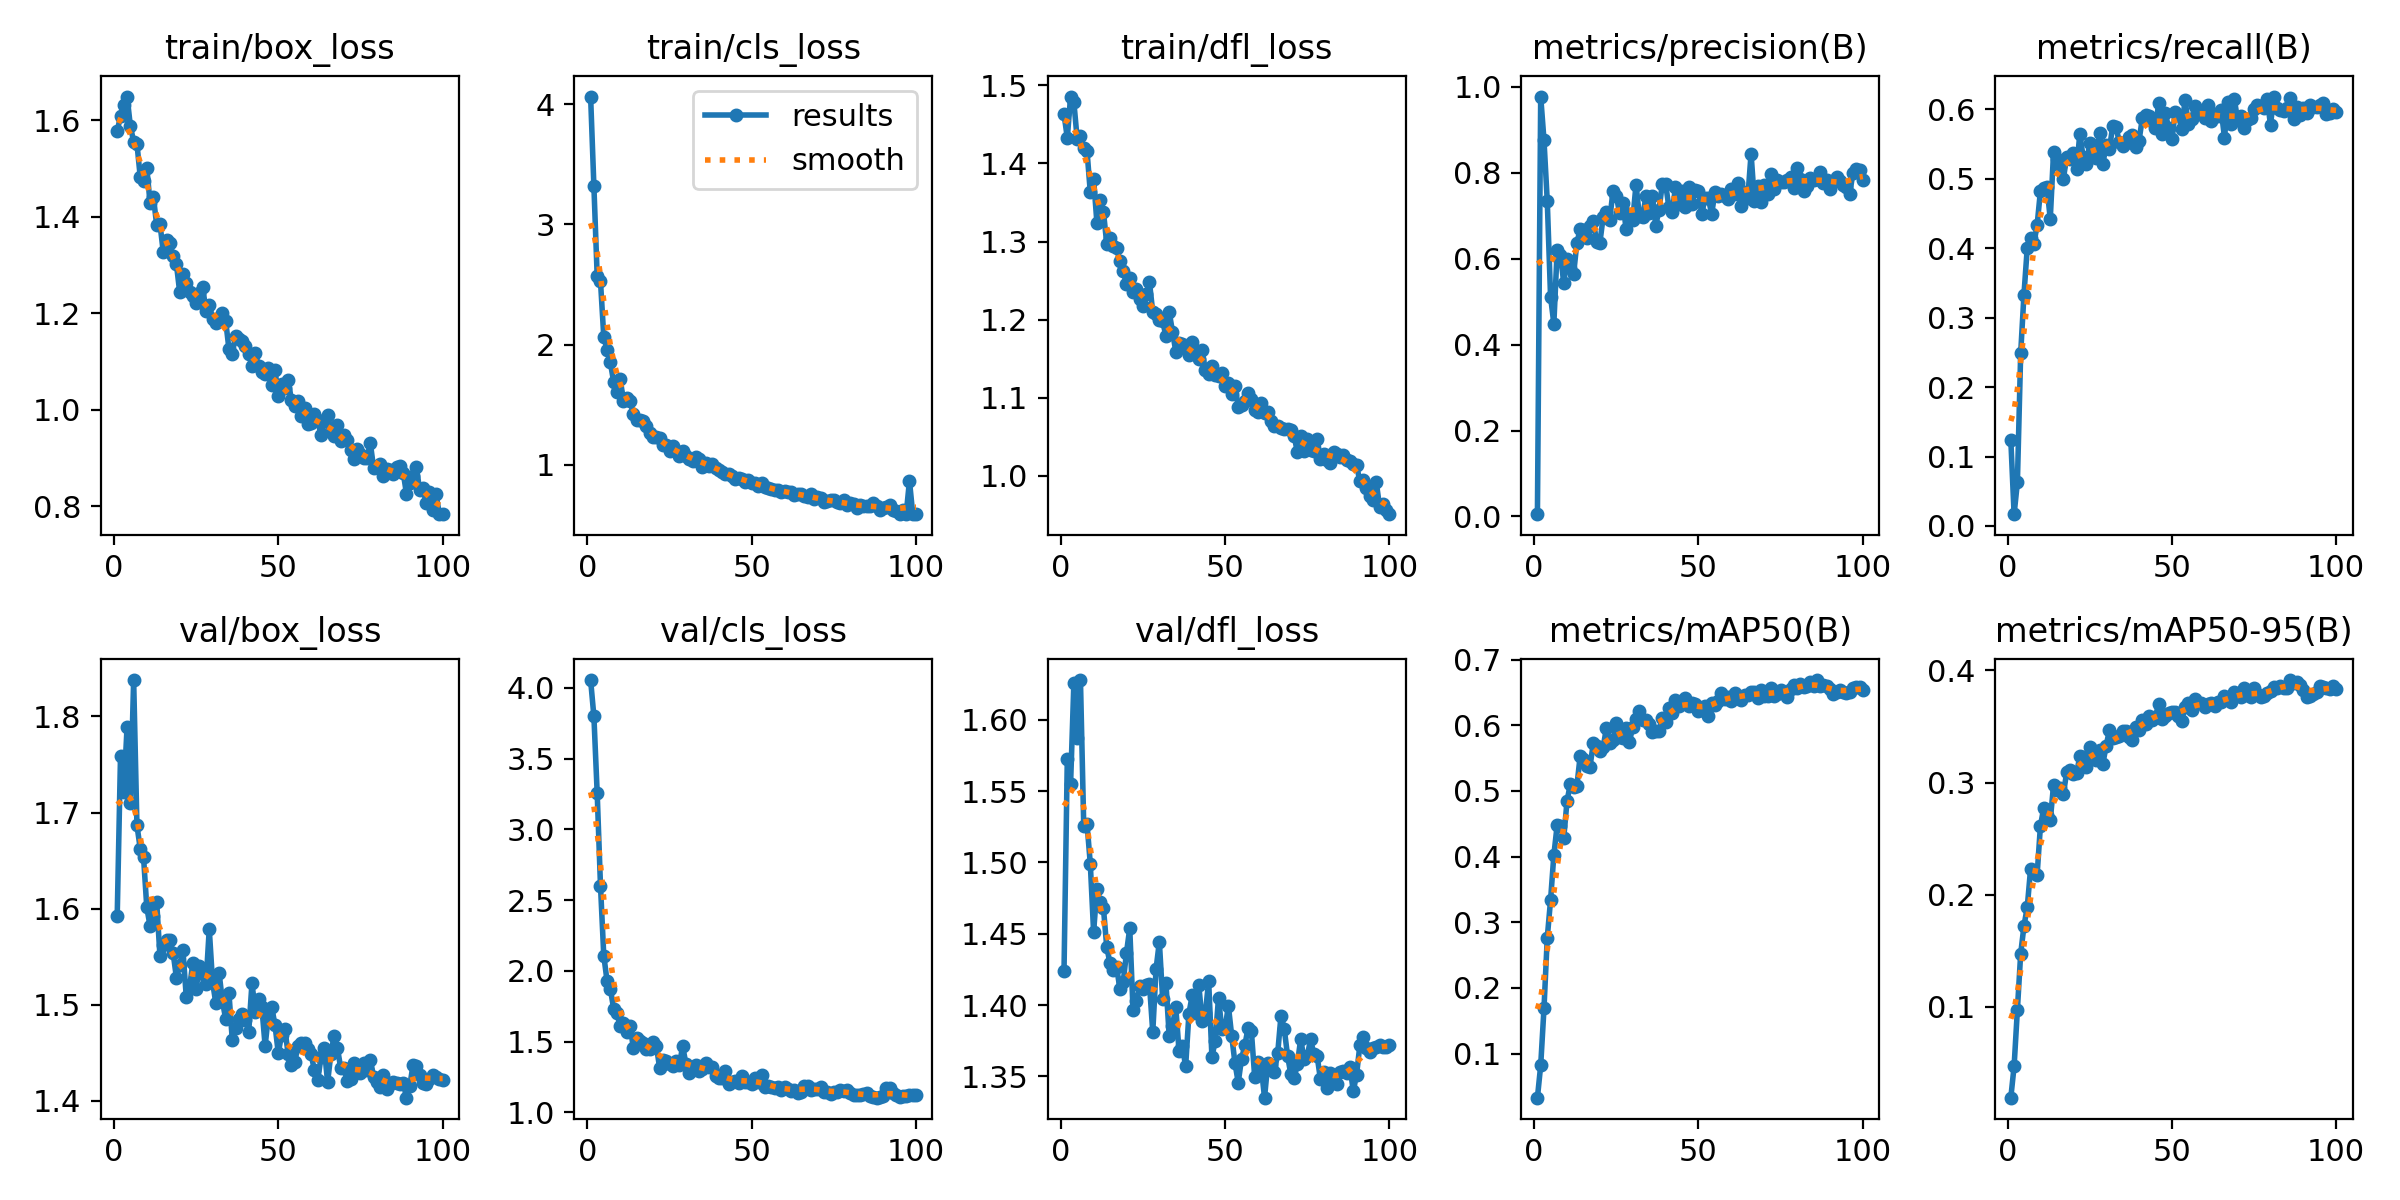

Source data for this figure (header and first rows):
epoch, time, train/box_loss, train/cls_loss, train/dfl_loss, metrics/precision(B), metrics/recall(B), metrics/mAP50(B), metrics/mAP50-95(B), val/box_loss, val/cls_loss, val/dfl_loss, lr/pg0, lr/pg1, lr/pg2
1, 30.11, 1.577, 4.064, 1.463, 0.00541, 0.1239, 0.03271, 0.01874, 1.593, 4.056, 1.424, 0.0001934, 0.0001934, 0.0001934
2, 45.87, 1.608, 3.316, 1.433, 0.9774, 0.01701, 0.08195, 0.04676, 1.759, 3.798, 1.573, 0.0003896, 0.0003896, 0.0003896
3, 62.18, 1.631, 2.569, 1.486, 0.8757, 0.06276, 0.1689, 0.09725, 1.721, 3.256, 1.555, 0.0005819, 0.0005819, 0.0005819
4, 77, 1.649, 2.529, 1.478, 0.7334, 0.2486, 0.2767, 0.1472, 1.789, 2.604, 1.626, 0.0006472, 0.0006472, 0.0006472
5, 91.97, 1.588, 2.065, 1.431, 0.5114, 0.3331, 0.3338, 0.1719, 1.71, 2.109, 1.587, 0.0006406, 0.0006406, 0.0006406
6, 107, 1.555, 1.957, 1.435, 0.4487, 0.4003, 0.4025, 0.1888, 1.838, 1.929, 1.628, 0.000634, 0.000634, 0.000634
7, 123.2, 1.551, 1.852, 1.42, 0.6192, 0.4149, 0.4474, 0.2225, 1.687, 1.874, 1.526, 0.0006274, 0.0006274, 0.0006274
8, 140, 1.482, 1.691, 1.416, 0.6096, 0.4058, 0.447, 0.2193, 1.662, 1.734, 1.527, 0.0006208, 0.0006208, 0.0006208
9, 155, 1.474, 1.605, 1.363, 0.5442, 0.433, 0.4278, 0.2175, 1.654, 1.701, 1.499, 0.0006142, 0.0006142, 0.0006142
10, 170.7, 1.501, 1.712, 1.38, 0.5998, 0.4815, 0.4841, 0.2609, 1.601, 1.608, 1.451, 0.0006076, 0.0006076, 0.0006076
11, 185.8, 1.427, 1.531, 1.324, 0.5791, 0.4869, 0.5106, 0.2772, 1.582, 1.634, 1.481, 0.000601, 0.000601, 0.000601
12, 200.5, 1.441, 1.553, 1.354, 0.5635, 0.4874, 0.5058, 0.2709, 1.592, 1.566, 1.472, 0.0005944, 0.0005944, 0.0005944
13, 215.4, 1.382, 1.534, 1.338, 0.6368, 0.4418, 0.5073, 0.2662, 1.607, 1.612, 1.468, 0.0005878, 0.0005878, 0.0005878
14, 230.8, 1.385, 1.42, 1.297, 0.6682, 0.5382, 0.5531, 0.2976, 1.551, 1.456, 1.441, 0.0005812, 0.0005812, 0.0005812
15, 247, 1.327, 1.372, 1.305, 0.6673, 0.5276, 0.5484, 0.2931, 1.562, 1.524, 1.429, 0.0005746, 0.0005746, 0.0005746
16, 261.4, 1.35, 1.371, 1.294, 0.6473, 0.5177, 0.5377, 0.2951, 1.568, 1.506, 1.424, 0.000568, 0.000568, 0.000568
17, 275.6, 1.345, 1.361, 1.292, 0.6758, 0.4998, 0.5369, 0.29, 1.567, 1.488, 1.427, 0.0005613, 0.0005613, 0.0005613
18, 292.2, 1.319, 1.321, 1.274, 0.6887, 0.5315, 0.5729, 0.3091, 1.554, 1.447, 1.411, 0.0005547, 0.0005547, 0.0005547
19, 307.7, 1.302, 1.266, 1.262, 0.6388, 0.528, 0.5681, 0.3114, 1.528, 1.447, 1.416, 0.0005481, 0.0005481, 0.0005481
20, 322.6, 1.244, 1.229, 1.246, 0.6371, 0.537, 0.5615, 0.3075, 1.541, 1.499, 1.437, 0.0005415, 0.0005415, 0.0005415
21, 338.3, 1.281, 1.234, 1.253, 0.6969, 0.5138, 0.5665, 0.3083, 1.557, 1.468, 1.454, 0.0005349, 0.0005349, 0.0005349
22, 353.5, 1.262, 1.22, 1.235, 0.7081, 0.5646, 0.5965, 0.3234, 1.508, 1.316, 1.396, 0.0005283, 0.0005283, 0.0005283
23, 368.9, 1.244, 1.166, 1.239, 0.6908, 0.5306, 0.5738, 0.3232, 1.518, 1.374, 1.403, 0.0005217, 0.0005217, 0.0005217
24, 383.4, 1.235, 1.163, 1.226, 0.7582, 0.5203, 0.5781, 0.314, 1.544, 1.36, 1.413, 0.0005151, 0.0005151, 0.0005151
25, 398.7, 1.222, 1.117, 1.218, 0.7469, 0.5507, 0.6033, 0.3318, 1.516, 1.34, 1.411, 0.0005085, 0.0005085, 0.0005085
26, 414.5, 1.241, 1.152, 1.233, 0.7052, 0.5392, 0.5827, 0.3285, 1.54, 1.329, 1.414, 0.0005019, 0.0005019, 0.0005019
27, 429.2, 1.254, 1.117, 1.248, 0.7295, 0.5299, 0.5804, 0.3199, 1.532, 1.361, 1.414, 0.0004953, 0.0004953, 0.0004953
28, 444.3, 1.204, 1.072, 1.21, 0.668, 0.5659, 0.5964, 0.3289, 1.522, 1.334, 1.381, 0.0004887, 0.0004887, 0.0004887
29, 459.1, 1.217, 1.114, 1.207, 0.7044, 0.5212, 0.5753, 0.3165, 1.579, 1.469, 1.425, 0.0004821, 0.0004821, 0.0004821
30, 474, 1.188, 1.069, 1.2, 0.6904, 0.5476, 0.5975, 0.3329, 1.524, 1.341, 1.444, 0.0004755, 0.0004755, 0.0004755
31, 489.9, 1.179, 1.046, 1.199, 0.7727, 0.543, 0.6103, 0.3466, 1.502, 1.281, 1.405, 0.0004689, 0.0004689, 0.0004689
32, 505.7, 1.187, 1.035, 1.179, 0.7002, 0.5752, 0.6219, 0.3398, 1.533, 1.315, 1.416, 0.0004623, 0.0004623, 0.0004623
33, 521, 1.2, 1.064, 1.21, 0.6963, 0.5744, 0.6088, 0.3404, 1.504, 1.336, 1.378, 0.0004557, 0.0004557, 0.0004557
34, 536.4, 1.184, 1.048, 1.185, 0.7453, 0.5521, 0.6077, 0.3413, 1.485, 1.29, 1.386, 0.0004491, 0.0004491, 0.0004491
35, 550.8, 1.125, 0.983, 1.159, 0.7061, 0.5464, 0.6017, 0.3463, 1.512, 1.307, 1.398, 0.0004425, 0.0004425, 0.0004425
36, 565.6, 1.116, 1.015, 1.171, 0.7454, 0.5508, 0.5903, 0.3461, 1.464, 1.346, 1.368, 0.0004359, 0.0004359, 0.0004359
37, 581.1, 1.153, 0.9906, 1.169, 0.6772, 0.5601, 0.5919, 0.3403, 1.476, 1.32, 1.371, 0.0004293, 0.0004293, 0.0004293
38, 596.7, 1.145, 1.007, 1.165, 0.7142, 0.563, 0.591, 0.3381, 1.485, 1.323, 1.357, 0.0004227, 0.0004227, 0.0004227
39, 612.3, 1.141, 0.9721, 1.154, 0.7743, 0.5454, 0.6107, 0.3492, 1.491, 1.256, 1.394, 0.0004161, 0.0004161, 0.0004161
40, 627.7, 1.132, 0.9526, 1.171, 0.7739, 0.5541, 0.6057, 0.3466, 1.484, 1.246, 1.407, 0.0004095, 0.0004095, 0.0004095
41, 644.2, 1.115, 0.9421, 1.158, 0.7197, 0.5866, 0.6257, 0.3562, 1.472, 1.242, 1.394, 0.0004029, 0.0004029, 0.0004029
42, 658.6, 1.091, 0.923, 1.15, 0.7081, 0.5907, 0.6193, 0.3527, 1.523, 1.291, 1.414, 0.0003963, 0.0003963, 0.0003963
43, 675.3, 1.116, 0.9205, 1.161, 0.7662, 0.5897, 0.6394, 0.3592, 1.493, 1.199, 1.389, 0.0003897, 0.0003897, 0.0003897
44, 690.5, 1.09, 0.9051, 1.135, 0.7282, 0.5835, 0.6296, 0.356, 1.506, 1.217, 1.394, 0.0003831, 0.0003831, 0.0003831
45, 705.3, 1.077, 0.878, 1.131, 0.7567, 0.5733, 0.6376, 0.3587, 1.498, 1.221, 1.417, 0.0003765, 0.0003765, 0.0003765
46, 720.3, 1.074, 0.8922, 1.141, 0.7213, 0.6089, 0.6417, 0.3702, 1.457, 1.206, 1.364, 0.0003699, 0.0003699, 0.0003699
47, 735.6, 1.085, 0.8832, 1.129, 0.7674, 0.5639, 0.6294, 0.3567, 1.49, 1.255, 1.375, 0.0003632, 0.0003632, 0.0003632
48, 751.9, 1.051, 0.8601, 1.127, 0.7275, 0.5945, 0.6334, 0.3592, 1.498, 1.216, 1.405, 0.0003566, 0.0003566, 0.0003566
49, 767.4, 1.082, 0.8736, 1.132, 0.7606, 0.5727, 0.6322, 0.3621, 1.479, 1.215, 1.383, 0.00035, 0.00035, 0.00035
50, 783, 1.028, 0.8491, 1.116, 0.758, 0.5565, 0.6215, 0.3626, 1.45, 1.204, 1.384, 0.0003434, 0.0003434, 0.0003434
51, 798.3, 1.052, 0.8454, 1.118, 0.7035, 0.5951, 0.6234, 0.3627, 1.469, 1.24, 1.399, 0.0003368, 0.0003368, 0.0003368
52, 815, 1.045, 0.8254, 1.104, 0.7423, 0.5909, 0.6291, 0.3591, 1.475, 1.213, 1.379, 0.0003302, 0.0003302, 0.0003302
53, 831.4, 1.061, 0.847, 1.115, 0.7418, 0.5708, 0.6139, 0.3546, 1.449, 1.262, 1.359, 0.0003236, 0.0003236, 0.0003236
54, 846.8, 1.02, 0.8188, 1.089, 0.703, 0.613, 0.6344, 0.3676, 1.437, 1.182, 1.346, 0.000317, 0.000317, 0.000317
55, 861.9, 1.008, 0.8062, 1.091, 0.7555, 0.5784, 0.6317, 0.3705, 1.44, 1.187, 1.362, 0.0003104, 0.0003104, 0.0003104
56, 876.9, 1.017, 0.7963, 1.096, 0.7462, 0.5863, 0.6363, 0.3651, 1.458, 1.178, 1.372, 0.0003038, 0.0003038, 0.0003038
57, 892.2, 0.987, 0.7926, 1.106, 0.7502, 0.6042, 0.6498, 0.3745, 1.46, 1.172, 1.384, 0.0002972, 0.0002972, 0.0002972
58, 909, 1.004, 0.7883, 1.098, 0.7465, 0.5987, 0.6402, 0.371, 1.46, 1.18, 1.382, 0.0002906, 0.0002906, 0.0002906
59, 923.9, 0.97, 0.7763, 1.085, 0.7392, 0.5925, 0.6426, 0.3711, 1.454, 1.155, 1.35, 0.000284, 0.000284, 0.000284
60, 941, 0.9719, 0.7783, 1.082, 0.7622, 0.5873, 0.6376, 0.3669, 1.448, 1.183, 1.36, 0.0002774, 0.0002774, 0.0002774
... 40 more rows
